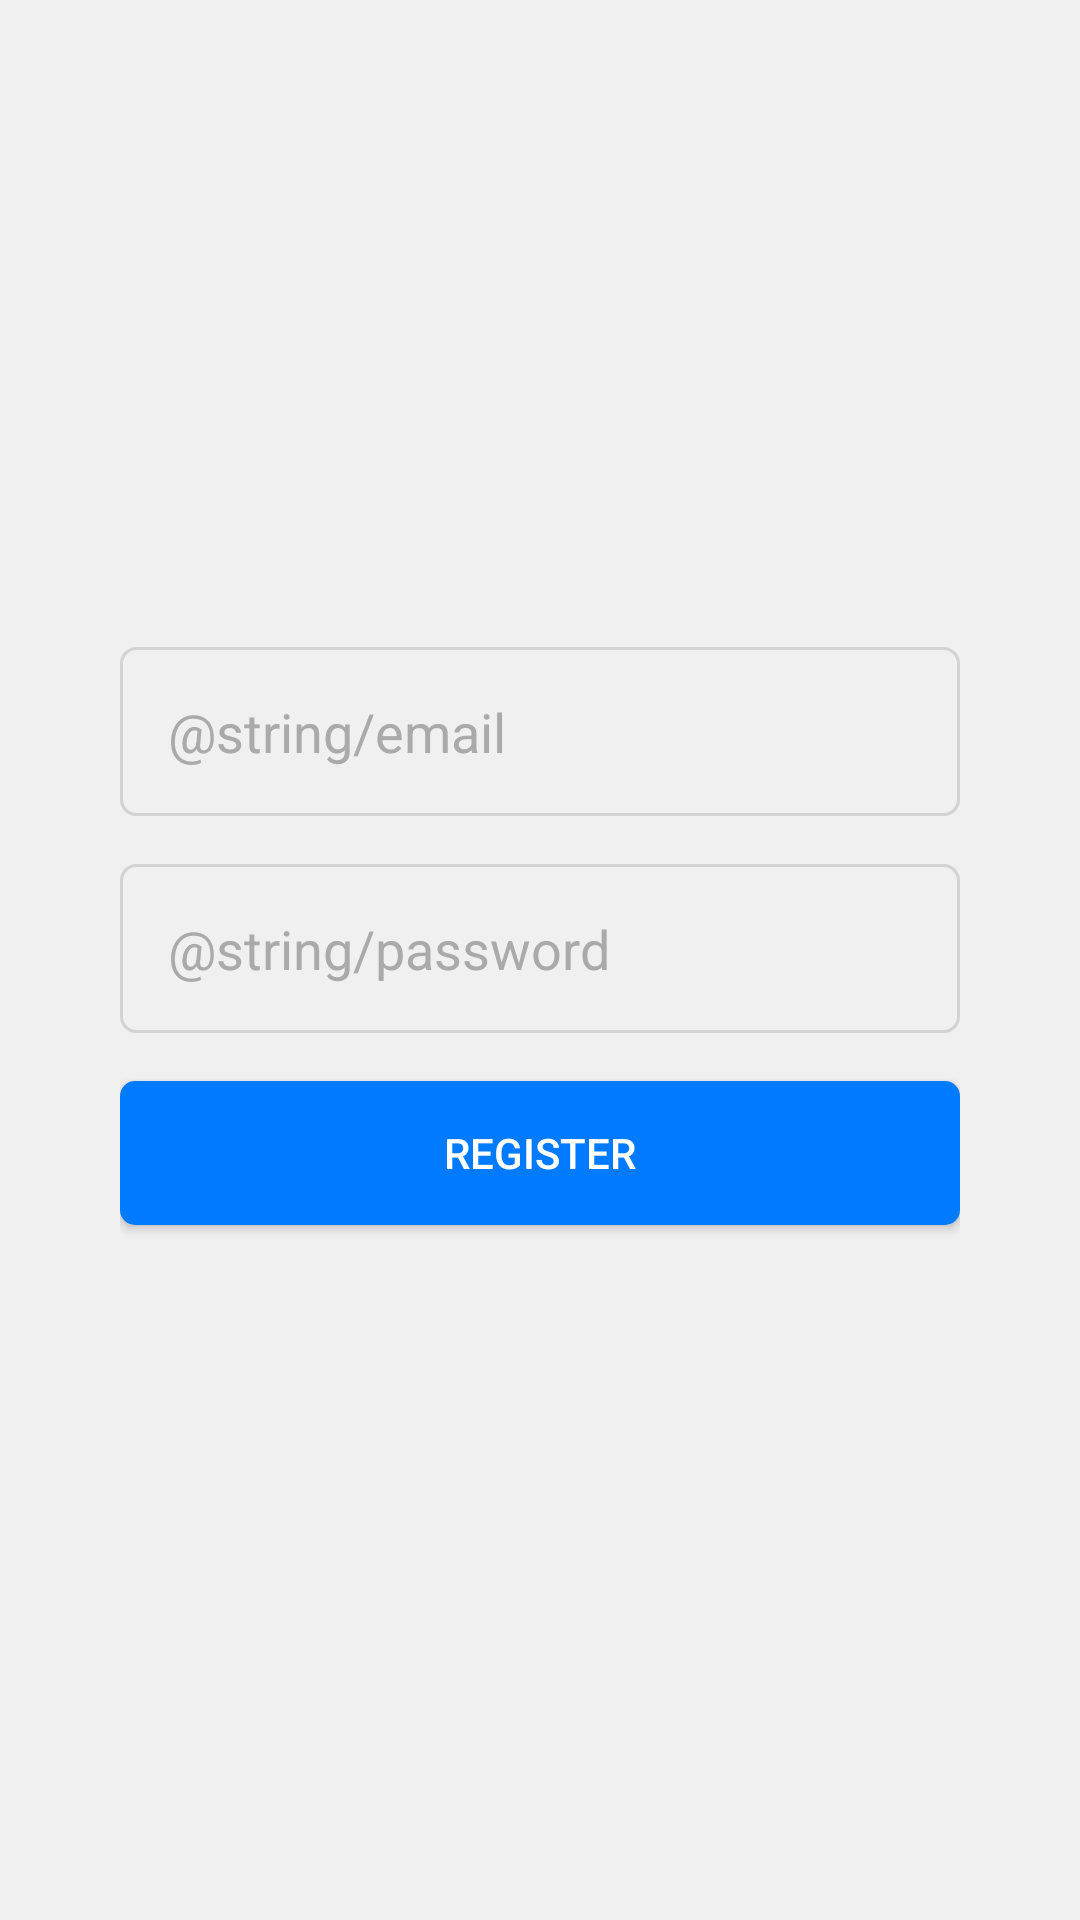

Layout XML and referenced resources for this Android screen:
<!-- AndroidManifest.xml: application theme Theme.Tasks -->
<!-- res/layout/fragment_register.xml -->
<ScrollView xmlns:android="http://schemas.android.com/apk/res/android"
    android:layout_width="match_parent"
    android:layout_height="match_parent"
    android:fillViewport="true"
    android:background="@color/secondary_color">

    <LinearLayout
        android:layout_width="match_parent"
        android:layout_height="wrap_content"
        android:orientation="vertical"
        android:padding="40dp"
        android:gravity="center">

        <EditText
            android:id="@+id/emailEditText"
            android:layout_width="match_parent"
            android:layout_height="wrap_content"
            android:layout_marginBottom="16dp"
            android:textColor="@android:color/black"
            android:padding="16dp"
            android:textColorHint="@android:color/darker_gray"
            android:inputType="textEmailAddress"
            android:background="@drawable/edit_text_background"
            android:hint="@string/email" />

        <EditText
            android:id="@+id/passwordEditText"
            android:layout_width="match_parent"
            android:layout_height="wrap_content"
            android:layout_marginBottom="16dp"
            android:textColor="@android:color/black"
            android:padding="16dp"
            android:textColorHint="@android:color/darker_gray"
            android:background="@drawable/edit_text_background"
            android:hint="@string/password"
            android:inputType="textPassword" />

        <Button
            android:id="@+id/registerButton"
            android:layout_width="match_parent"
            android:layout_height="wrap_content"
            android:textColor="@android:color/white"
            android:background="@drawable/button_background"
            android:layout_marginBottom="16dp"
            android:text="@string/register" />
    </LinearLayout>
</ScrollView>
<!-- resources referenced by this layout -->
<resources>
  <color name="secondary_color">#F0F0F0</color>
  <!-- drawable button_background (drawable) -->
  <shape xmlns:android="http://schemas.android.com/apk/res/android">
      <solid android:color="@color/accent_color"/> 
      <corners android:radius="5dp"/> 
  </shape>
  <!-- drawable edit_text_background (drawable) -->
  <shape xmlns:android="http://schemas.android.com/apk/res/android">
      <solid /> 
      <corners android:radius="5dp"/> 
      <stroke android:color="#D3D3D3" android:width="1dp"/> 
  </shape>
  <string name="register">Register</string>
  <style name="Theme.Tasks" parent="Theme.AppCompat.DayNight">
          
          <item name="colorPrimary">@color/primary_color</item>
          <item name="colorPrimaryDark">@color/dark_primary_color</item>
          <item name="colorAccent">@color/accent_color</item>
          
  
          <item name="android:statusBarColor" tools:targetApi="l">?attr/colorPrimaryDark</item>
  
          
          <item name="android:windowBackground">@color/background</item>
          <item name="android:navigationBarColor">@color/background</item>
          <item name="android:forceDarkAllowed" tools:targetApi="q">false</item>
          <item name="bottomSheetDialogTheme">@style/AppBottomSheetDialogTheme</item>
      </style>
  <color name="accent_color">#007BFF</color>
  <color name="primary_color">#FFFFFF</color>
  <color name="dark_primary_color">#f5f5f5</color>
  <color name="background">#FFFFFF</color>
</resources>
